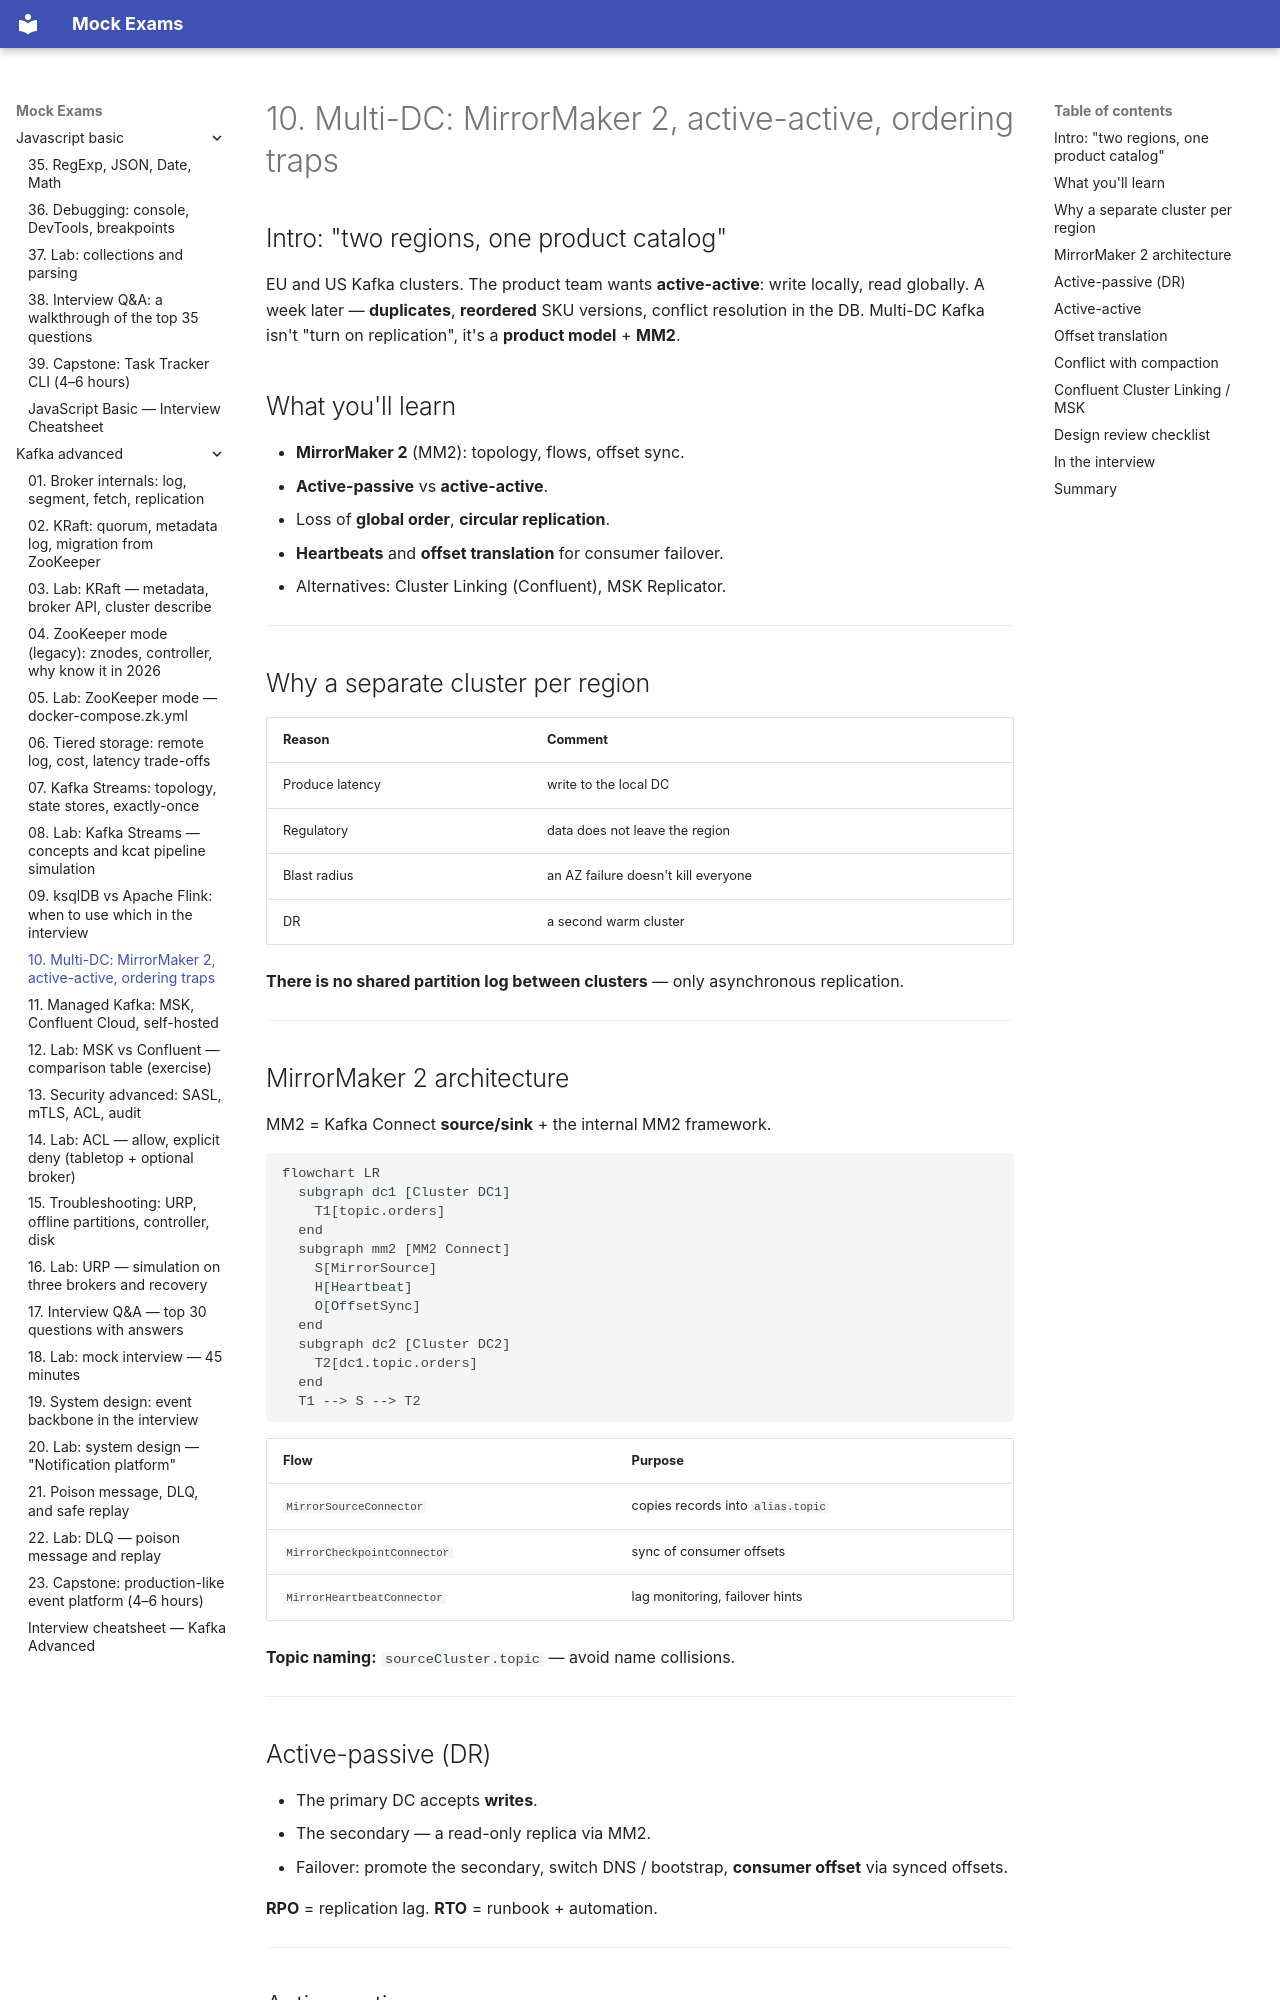

repository: FedorArbuzov/mock-exams · page: kafka-advanced/10-multi-dc/index.html · generator: mkdocs

# 10. Multi-DC: MirrorMaker 2, active-active, ordering traps

## Intro: "two regions, one product catalog"

EU and US Kafka clusters. The product team wants **active-active**: write locally, read globally. A week later — **duplicates**, **reordered** SKU versions, conflict resolution in the DB. Multi-DC Kafka isn't "turn on replication", it's a **product model** + **MM2**.

## What you'll learn

- **MirrorMaker 2** (MM2): topology, flows, offset sync.
- **Active-passive** vs **active-active**.
- Loss of **global order**, **circular replication**.
- **Heartbeats** and **offset translation** for consumer failover.
- Alternatives: Cluster Linking (Confluent), MSK Replicator.

---

## Why a separate cluster per region

| Reason | Comment |
|---------|-------------|
| Produce latency | write to the local DC |
| Regulatory | data does not leave the region |
| Blast radius | an AZ failure doesn't kill everyone |
| DR | a second warm cluster |

**There is no shared partition log between clusters** — only asynchronous replication.

---

## MirrorMaker 2 architecture

MM2 = Kafka Connect **source/sink** + the internal MM2 framework.

```mermaid
flowchart LR
  subgraph dc1 [Cluster DC1]
    T1[topic.orders]
  end
  subgraph mm2 [MM2 Connect]
    S[MirrorSource]
    H[Heartbeat]
    O[OffsetSync]
  end
  subgraph dc2 [Cluster DC2]
    T2[dc1.topic.orders]
  end
  T1 --> S --> T2
```

| Flow | Purpose |
|-------|------------|
| `MirrorSourceConnector` | copies records into `alias.topic` |
| `MirrorCheckpointConnector` | sync of consumer offsets |
| `MirrorHeartbeatConnector` | lag monitoring, failover hints |

**Topic naming:** `sourceCluster.topic` — avoid name collisions.

---

## Active-passive (DR)

- The primary DC accepts **writes**.
- The secondary — a read-only replica via MM2.
- Failover: promote the secondary, switch DNS / bootstrap, **consumer offset** via synced offsets.

**RPO** = replication lag. **RTO** = runbook + automation.

---
